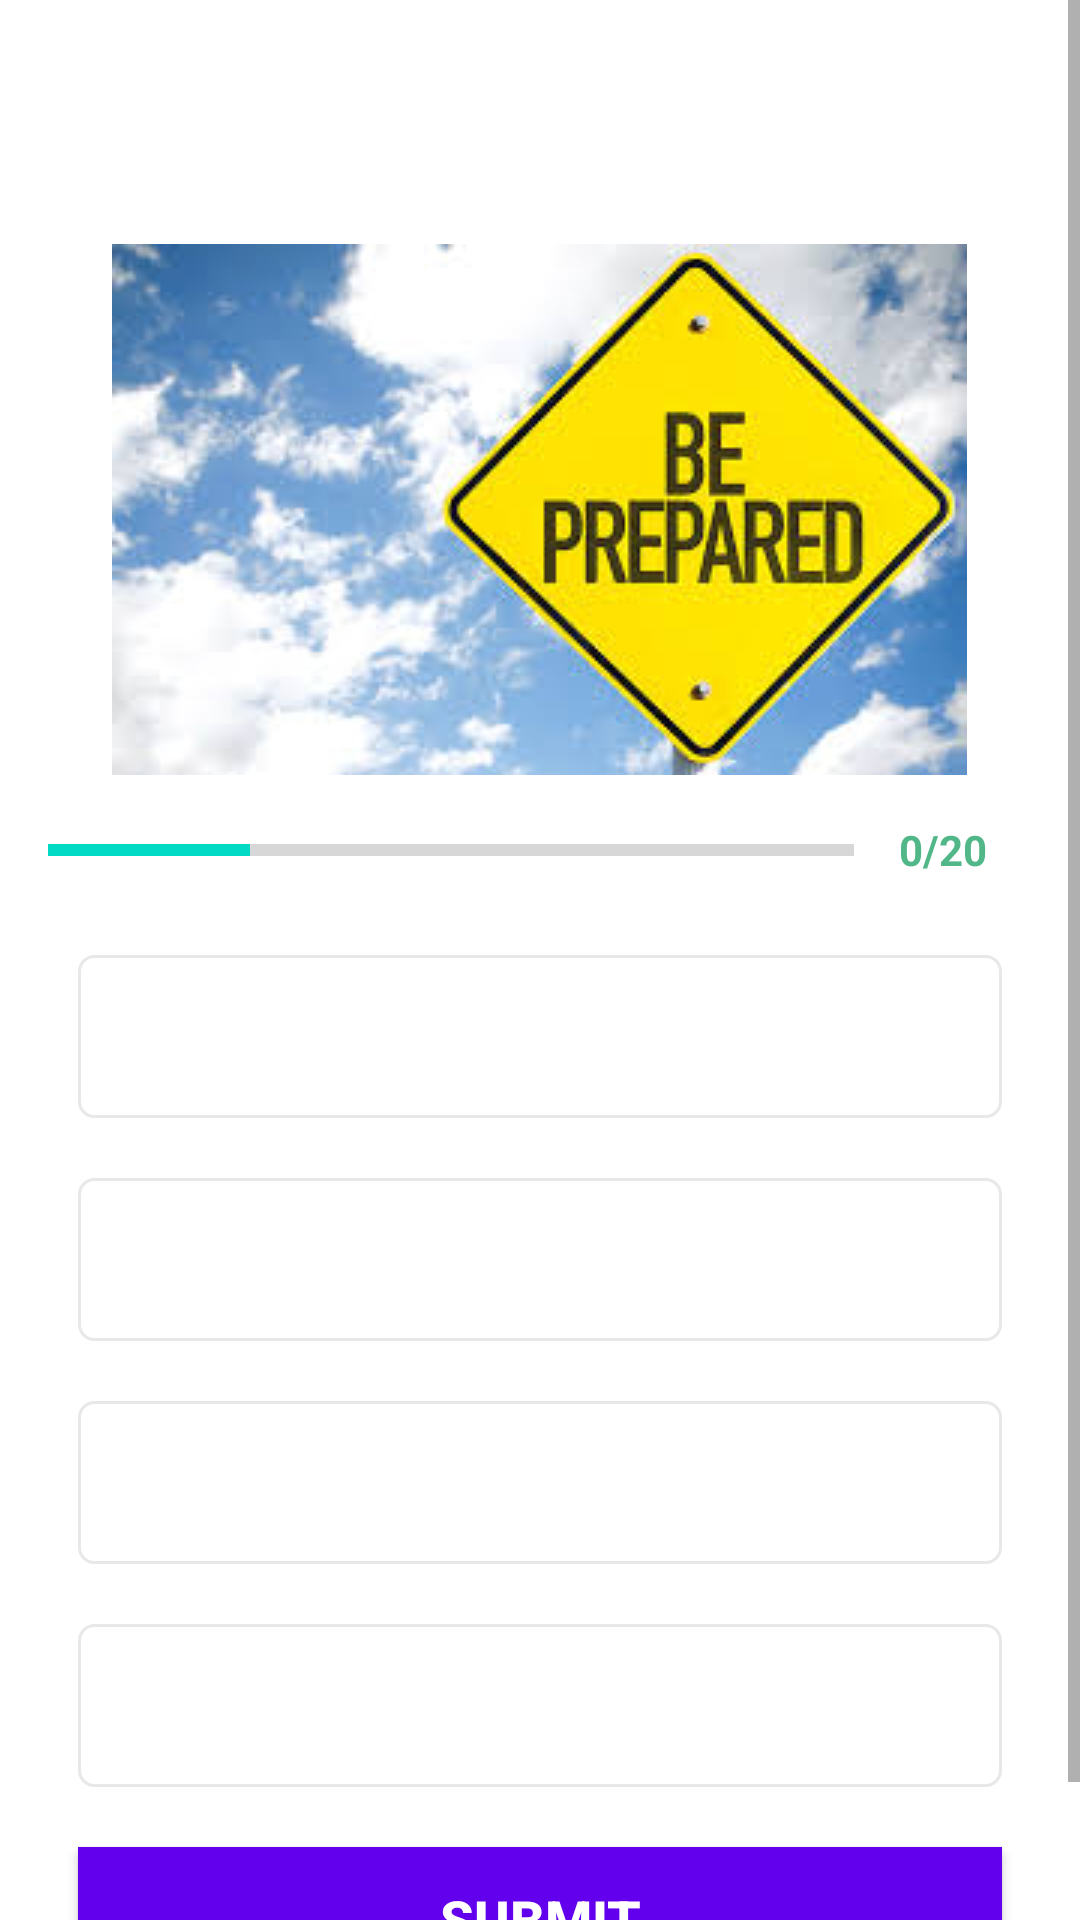

Android layout source for this screen:
<!-- AndroidManifest.xml: application theme Theme.Electrothon -->
<!-- res/layout/activity_quiz_question.xml -->
<?xml version="1.0" encoding="utf-8"?>
<ScrollView xmlns:android="http://schemas.android.com/apk/res/android"
    xmlns:app="http://schemas.android.com/apk/res-auto"
    xmlns:tools="http://schemas.android.com/tools"
    android:fillViewport="true"
    android:layout_width="match_parent"
    android:layout_height="match_parent"
    android:background="@drawable/rum"
    tools:context=".QuizQuestionActivity">
 <LinearLayout
     android:layout_width="match_parent"
     android:layout_height="wrap_content"
     android:gravity="center"
     android:orientation="vertical"
     android:padding="16dp">

     <TextView
         android:id="@+id/tv_question"
         android:layout_width="match_parent"
         android:layout_height="wrap_content"
         android:layout_margin="10dp"
         android:gravity="center"
         android:textSize="22sp"
         android:textStyle="bold"
         android:textColor="@color/black"
         tools:text="Choose the following option" />
     <ImageView
         android:id="@+id/iv_image"
         android:layout_width="wrap_content"
         android:layout_height="wrap_content"
         android:layout_marginTop="16dp"
         android:contentDescription="Quiz Image"
         android:src="@drawable/just20" />
     <LinearLayout
         android:layout_width="match_parent"
         android:layout_height="wrap_content"
         android:gravity="center_vertical"
         android:orientation="horizontal">


     <ProgressBar
         android:id="@+id/progressBar"
         android:layout_width="0dp"
         android:layout_height="wrap_content"
         android:layout_weight="1"
         android:max="20"
         style="?android:attr/progressBarStyleHorizontal"
         android:minHeight="50dp"
         android:indeterminate="false"
         android:progress="5"/>
         <TextView
             android:id="@+id/tv_progress"
             android:layout_width="wrap_content"
             android:layout_height="wrap_content"
             android:gravity="center"
             android:textColor="@color/grrs"
             android:textStyle="bold"
             android:padding="15dp"
             android:textSize="14sp"
             android:text="0/20"
             />
     </LinearLayout>
     <TextView
         android:id="@+id/tv_option_one"
         android:layout_width="match_parent"
         android:layout_height="wrap_content"
         android:layout_margin="10dp"
         android:background="@drawable/default_option_border_bg"
         android:gravity="center"
         android:padding="15dp"
         android:textColor="#7A8089"
         android:textSize="18sp"
         tools:text="I like it"
         />
     <TextView
         android:id="@+id/tv_option_two"
         android:layout_width="match_parent"
         android:layout_height="wrap_content"
         android:layout_margin="10dp"
         android:background="@drawable/default_option_border_bg"
         android:gravity="center"
         android:padding="15dp"
         android:textColor="#7A8089"
         android:textSize="18sp"
         tools:text="I like it"
         />
     <TextView
         android:id="@+id/tv_option_three"
         android:layout_width="match_parent"
         android:layout_height="wrap_content"
         android:background="@drawable/default_option_border_bg"
         android:layout_margin="10dp"
         android:gravity="center"
         android:padding="15dp"
         android:textColor="#7A8089"
         android:textSize="18sp"
         tools:text="I like it"
         />
     <TextView
         android:id="@+id/tv_option_four"
         android:layout_width="match_parent"
         android:layout_height="wrap_content"
         android:layout_margin="10dp"
         android:background="@drawable/default_option_border_bg"
         android:gravity="center"
         android:padding="15dp"
         android:textColor="#7A8089"
         android:textSize="18sp"
         tools:text="I like it"
         />
     <Button
         android:id="@+id/btn_submit"
         android:layout_width="match_parent"
         android:layout_height="wrap_content"
         android:layout_margin="10dp"
         android:background="@color/design_default_color_primary"
         android:text="SUBMIT"
         android:textColor="@color/white"
         android:textSize="18sp"
         android:textStyle="bold"/>



 </LinearLayout>

</ScrollView>
<!-- resources referenced by this layout -->
<resources>
  <color name="black">#FF000000</color>
  <color name="grrs">#52b788</color>
  <color name="white">#FFFFFFFF</color>
  <!-- drawable default_option_border_bg (drawable) -->
  <?xml version="1.0" encoding="utf-8"?>
  <shape xmlns:android="http://schemas.android.com/apk/res/android"
  
  android:shape="rectangle"
      >
      <stroke
          android:width="1dp"
          android:color="#E8E8E8"
          />
      <solid
          android:color="@color/white"
          />
      <corners
          android:radius="5dp"
          />
  
  </shape>
  <!-- drawable just20: jpg bitmap (drawable-v24, 14271 bytes) -->
  <style name="Theme.Electrothon" parent="Theme.MaterialComponents.DayNight.NoActionBar">
          
          <item name="colorPrimary">@color/purple_500</item>
          <item name="colorPrimaryVariant">@color/purple_700</item>
          <item name="colorOnPrimary">@color/white</item>
          
          <item name="colorSecondary">@color/teal_200</item>
          <item name="colorSecondaryVariant">@color/teal_700</item>
          <item name="colorOnSecondary">@color/black</item>
          
          <item name="android:statusBarColor" tools:targetApi="l">?attr/colorPrimaryVariant</item>
          
          <item name="android:windowFullscreen">true</item>
      </style>
  <color name="purple_500">#FF6200EE</color>
  <color name="purple_700">#FF3700B3</color>
  <color name="teal_200">#FF03DAC5</color>
  <color name="teal_700">#FF018786</color>
</resources>
